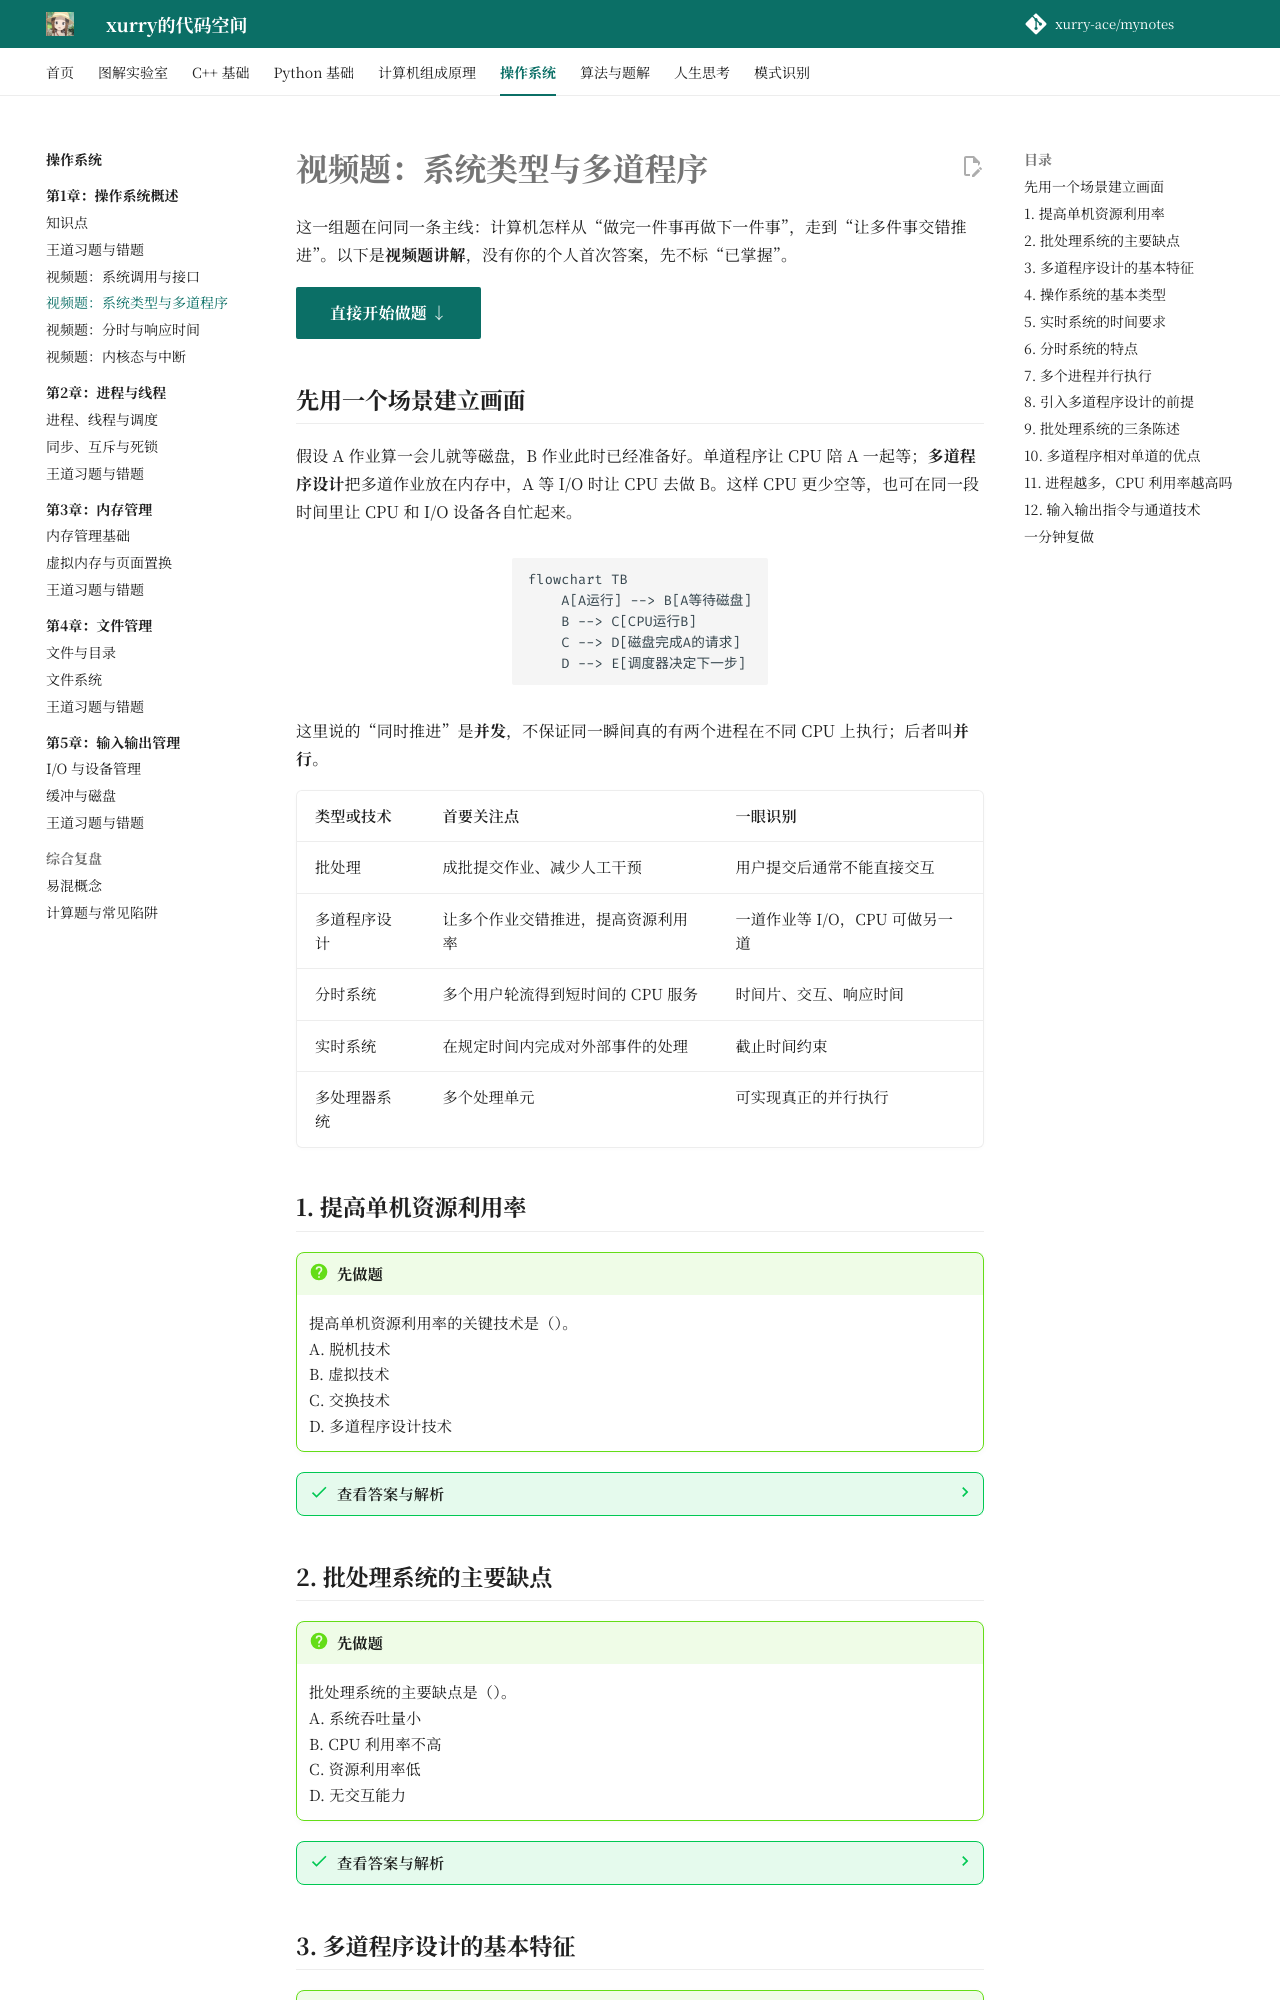

repository: xurry-ace/mynotes · page: 操作系统/01-操作系统概述/视频题-系统类型与多道程序/index.html · generator: mkdocs

# 视频题：系统类型与多道程序

这一组题在问同一条主线：计算机怎样从“做完一件事再做下一件事”，走到“让多件事交错推进”。以下是**视频题讲解**，没有你的个人首次答案，先不标“已掌握”。

[直接开始做题 ↓](#start-questions){ .md-button .md-button--primary }

## 先用一个场景建立画面

假设 A 作业算一会儿就等磁盘，B 作业此时已经准备好。单道程序让 CPU 陪 A 一起等；**多道程序设计**把多道作业放在内存中，A 等 I/O 时让 CPU 去做 B。这样 CPU 更少空等，也可在同一段时间里让 CPU 和 I/O 设备各自忙起来。

```mermaid
flowchart TB
    A[A运行] --> B[A等待磁盘]
    B --> C[CPU运行B]
    C --> D[磁盘完成A的请求]
    D --> E[调度器决定下一步]
```

这里说的“同时推进”是**并发**，不保证同一瞬间真的有两个进程在不同 CPU 上执行；后者叫**并行**。

| 类型或技术 | 首要关注点 | 一眼识别 |
| --- | --- | --- |
| 批处理 | 成批提交作业、减少人工干预 | 用户提交后通常不能直接交互 |
| 多道程序设计 | 让多个作业交错推进，提高资源利用率 | 一道作业等 I/O，CPU 可做另一道 |
| 分时系统 | 多个用户轮流得到短时间的 CPU 服务 | 时间片、交互、响应时间 |
| 实时系统 | 在规定时间内完成对外部事件的处理 | 截止时间约束 |
| 多处理器系统 | 多个处理单元 | 可实现真正的并行执行 |

## 1. 提高单机资源利用率 {#start-questions}

!!! question "先做题"
    提高单机资源利用率的关键技术是（）。  
    A. 脱机技术  
    B. 虚拟技术  
    C. 交换技术  
    D. 多道程序设计技术

??? success "查看答案与解析"
    **答案：D，多道程序设计。** 脱机输入输出可缓解慢设备与主机的速度差；虚拟和交换也有各自用途。但本题抓的是让 CPU 在一项作业等待时转去服务另一项作业，这正是多道程序设计的核心。不要把“资源利用率提高”误背成“任何虚拟技术都必然是答案”。

## 2. 批处理系统的主要缺点

!!! question "先做题"
    批处理系统的主要缺点是（）。  
    A. 系统吞吐量小  
    B. CPU 利用率不高  
    C. 资源利用率低  
    D. 无交互能力

??? success "查看答案与解析"
    **答案：D，缺少交互能力。** 批处理系统适合把一批作业提交后自动处理，目标通常是提高吞吐和资源利用率。用户难以像在终端前那样边输入边得到反馈，是题目要找的短板。
